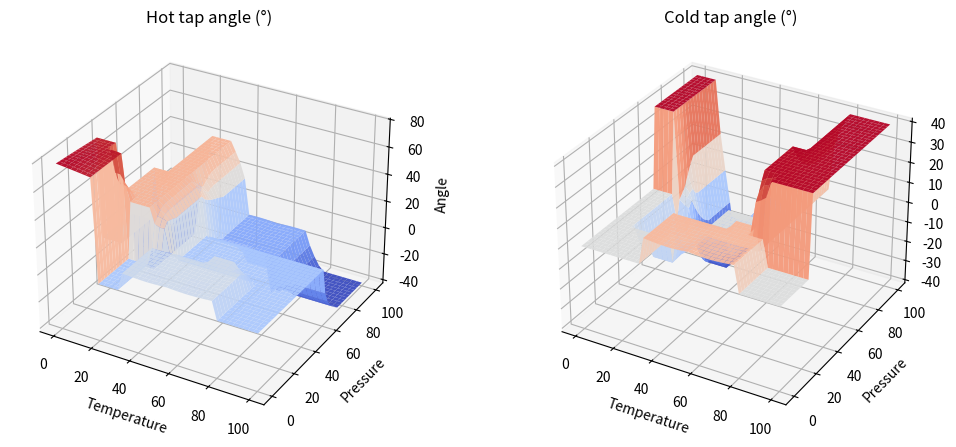

The matplotlib source for this figure:
import numpy as np
import matplotlib.pyplot as plt

def trimf(x, abc):
    a, b, c = abc
    y = np.zeros_like(x, dtype=float)
    idx_left = np.logical_and(a < x, x < b)
    idx_right = np.logical_and(b < x, x < c)
    if b != a:
        y[idx_left] = (x[idx_left] - a) / (b - a)
    y[x == b] = 1.0
    if c != b:
        y[idx_right] = (c - x[idx_right]) / (c - b)
    return np.clip(y, 0, 1)

def trapmf(x, abcd):
    a, b, c, d = abcd
    y = np.zeros_like(x, dtype=float)
    y[np.logical_and(b <= x, x <= c)] = 1.0
    idx_rise = np.logical_and(a < x, x < b)
    idx_fall = np.logical_and(c < x, x < d)
    if b != a:
        y[idx_rise] = (x[idx_rise] - a) / (b - a)
    if d != c:
        y[idx_fall] = (d - x[idx_fall]) / (d - c)
    return np.clip(y, 0, 1)

def centroid(x, mu):
    area = np.trapezoid(mu, x)
    if area == 0:
        return 0.5 * (x.min() + x.max())
    return np.trapezoid(mu * x, x) / area

def apply_implication(alpha, mf):
    return np.minimum(alpha, mf)

# Універсальні універсальні змінні
temp = np.linspace(0, 100, 1001)
press = np.linspace(0, 100, 1001)
angle = np.linspace(-90, 90, 1001)

# Температура
T_cold  = trimf(temp, [0, 0, 20])
T_cool  = trimf(temp, [10, 25, 40])
T_warm  = trimf(temp, [30, 45, 60])
T_nvhot = trimf(temp, [50, 65, 80])
T_hot   = trimf(temp, [70, 100, 100])

# Тиск
P_weak   = trimf(press, [0, 0, 35])
P_nvs    = trimf(press, [25, 50, 75])
P_strong = trimf(press, [60, 100, 100])

# Кути
A_large_left  = trapmf(angle, [-90, -90, -75, -60])
A_medium_left = trimf(angle, [-70, -40, -10])
A_small_left  = trimf(angle, [-25, -10, -2])
A_zero        = trimf(angle, [-5, 0, 5])
A_small_right = trimf(angle, [2, 10, 25])
A_medium_right= trimf(angle, [10, 40, 70])
A_large_right = trapmf(angle, [60, 75, 90, 90])

def infer_mixer(t_val, p_val):
    t_mu = {
        'hot':   np.interp(t_val, temp, T_hot),
        'nvhot': np.interp(t_val, temp, T_nvhot),
        'warm':  np.interp(t_val, temp, T_warm),
        'cool':  np.interp(t_val, temp, T_cool),
        'cold':  np.interp(t_val, temp, T_cold)
    }
    p_mu = {
        'strong': np.interp(p_val, press, P_strong),
        'nvs':    np.interp(p_val, press, P_nvs),
        'weak':   np.interp(p_val, press, P_weak)
    }

    Ah = np.zeros_like(angle)
    Ac = np.zeros_like(angle)

    sets = {
        'LL': A_large_left, 'ML': A_medium_left, 'SL': A_small_left,
        'ZR': A_zero,
        'SR': A_small_right, 'MR': A_medium_right, 'LR': A_large_right
    }
    def S(name): return sets[name]
    def add_rule(alpha, out_hot, out_cold):
        nonlocal Ah, Ac
        Ah = np.maximum(Ah, apply_implication(alpha, out_hot))
        Ac = np.maximum(Ac, apply_implication(alpha, out_cold))

    # Правила
    add_rule(min(t_mu['hot'],   p_mu['strong']), S('ML'), S('MR'))
    add_rule(min(t_mu['hot'],   p_mu['nvs']),    S('ZR'), S('MR'))
    add_rule(min(t_mu['nvhot'], p_mu['strong']), S('SL'), S('ZR'))
    add_rule(min(t_mu['nvhot'], p_mu['weak']),   S('SR'), S('SR'))
    add_rule(min(t_mu['warm'],  p_mu['nvs']),    S('ZR'), S('ZR'))
    add_rule(min(t_mu['cool'],  p_mu['strong']), S('MR'), S('ML'))
    add_rule(min(t_mu['cool'],  p_mu['nvs']),    S('MR'), S('SL'))
    add_rule(min(t_mu['cold'],  p_mu['weak']),   S('LR'), S('ZR'))
    add_rule(min(t_mu['cold'],  p_mu['strong']), S('ML'), S('MR'))
    add_rule(min(t_mu['warm'],  p_mu['strong']), S('SL'), S('SL'))
    add_rule(min(t_mu['warm'],  p_mu['weak']),   S('SR'), S('SR'))

    hot_angle = centroid(angle, Ah)
    cold_angle = centroid(angle, Ac)
    return hot_angle, cold_angle

def plot_surfaces():
    Tg, Pg = np.meshgrid(np.linspace(0,100,41), np.linspace(0,100,41))
    vectorized_infer = np.vectorize(lambda t, p: infer_mixer(t, p))
    Hsurf, Csurf = vectorized_infer(Tg, Pg)

    fig = plt.figure(figsize=(11,4.5))
    ax1 = fig.add_subplot(121, projection='3d')
    ax1.plot_surface(Tg, Pg, Hsurf, cmap='coolwarm', edgecolor='none', alpha=0.95)
    ax1.set_title('Hot tap angle (°)')
    ax1.set_xlabel('Temperature'); ax1.set_ylabel('Pressure'); ax1.set_zlabel('Angle')

    ax2 = fig.add_subplot(122, projection='3d')
    ax2.plot_surface(Tg, Pg, Csurf, cmap='coolwarm', edgecolor='none', alpha=0.95)
    ax2.set_title('Cold tap angle (°)')
    ax2.set_xlabel('Temperature'); ax2.set_ylabel('Pressure'); ax2.set_zlabel('Angle')

    plt.tight_layout()
    plt.savefig('task1_mixer_surfaces.png', dpi=160)
    plt.show()

if __name__ == '__main__':
    ha, ca = infer_mixer(80, 70)
    print(f'Example: T=80, P=70 → hot={ha:.1f}°, cold={ca:.1f}°')
    plot_surfaces()